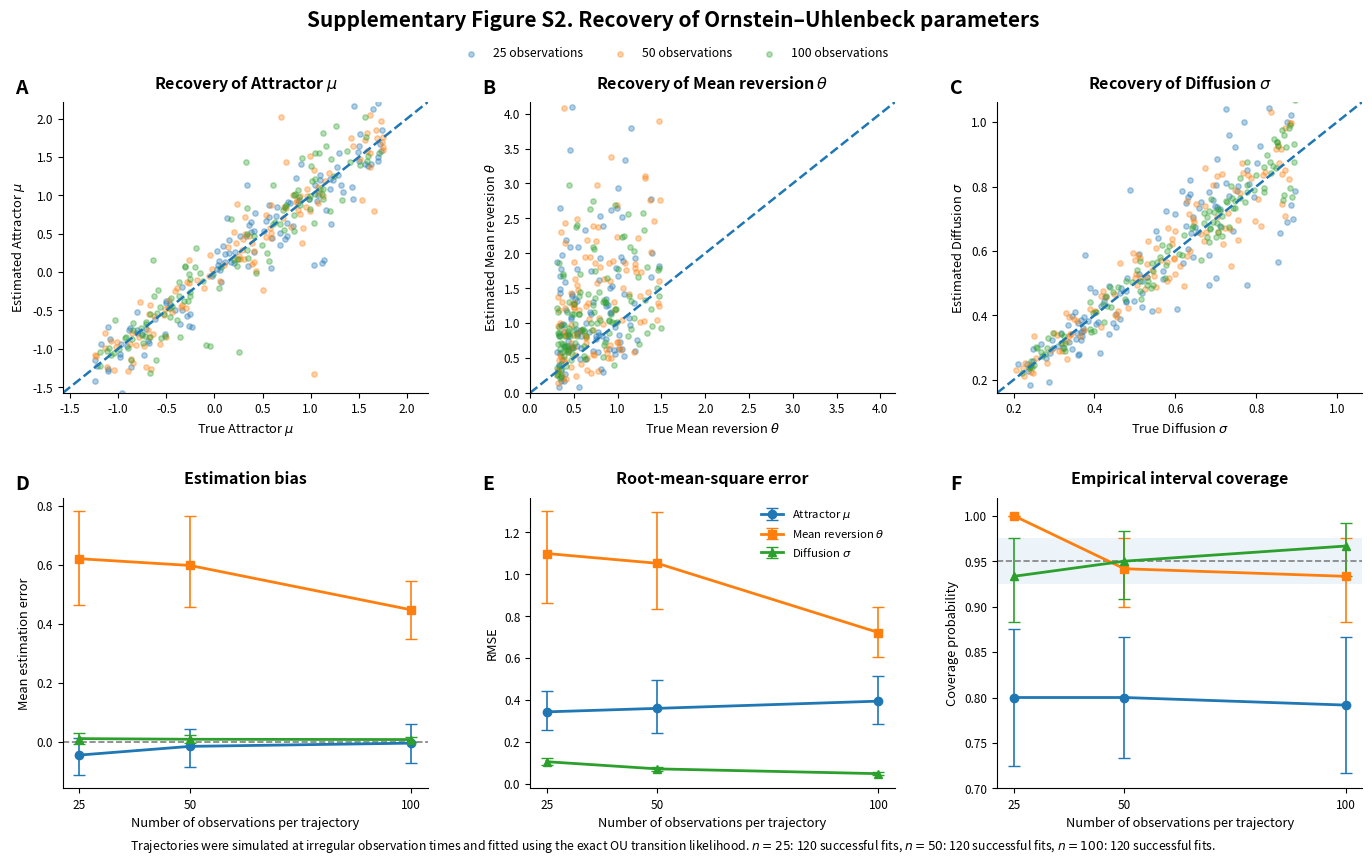

Here is the Python script that generated this plot:
from __future__ import annotations

import argparse
from dataclasses import dataclass
from pathlib import Path
import warnings

import matplotlib.pyplot as plt
import numpy as np
import pandas as pd
from matplotlib.axes import Axes
from matplotlib.figure import Figure
from scipy.optimize import minimize


PARAMETERS = ("mu", "theta", "sigma")
PARAMETER_LABELS = {
    "mu": r"Attractor $\mu$",
    "theta": r"Mean reversion $\theta$",
    "sigma": r"Diffusion $\sigma$",
}


@dataclass(frozen=True)
class BenchmarkConfig:
    replicates: int = 120
    seed: int = 20260805
    observation_counts: tuple[int, ...] = (25, 50, 100)
    t_end: float = 10.0
    x0: float = 0.0


def simulate_irregular_times(
    n_obs: int,
    t_end: float,
    rng: np.random.Generator,
) -> np.ndarray:
    """Generate sorted irregular observation times including 0 and t_end."""
    if n_obs < 3:
        raise ValueError("n_obs must be at least 3.")
    interior = np.sort(rng.uniform(0.0, t_end, size=n_obs - 2))
    return np.concatenate(([0.0], interior, [t_end]))


def simulate_exact_ou(
    times: np.ndarray,
    x0: float,
    mu: float,
    theta: float,
    sigma: float,
    rng: np.random.Generator,
) -> np.ndarray:
    """Simulate the exact OU transition distribution at irregular times."""
    x = np.empty_like(times)
    x[0] = x0

    for i in range(1, len(times)):
        dt = times[i] - times[i - 1]
        decay = np.exp(-theta * dt)
        mean = mu + (x[i - 1] - mu) * decay
        variance = sigma**2 * (1.0 - np.exp(-2.0 * theta * dt)) / (2.0 * theta)
        x[i] = rng.normal(mean, np.sqrt(max(variance, 1e-12)))

    return x


def negative_log_likelihood(
    unconstrained: np.ndarray,
    times: np.ndarray,
    x: np.ndarray,
) -> float:
    """
    Exact OU negative log-likelihood.

    Parameters are represented as:
      mu = unconstrained[0]
      theta = exp(unconstrained[1])
      sigma = exp(unconstrained[2])
    """
    mu = unconstrained[0]
    theta = np.exp(unconstrained[1])
    sigma = np.exp(unconstrained[2])

    dt = np.diff(times)
    x_prev = x[:-1]
    x_next = x[1:]

    decay = np.exp(-theta * dt)
    mean = mu + (x_prev - mu) * decay
    variance = sigma**2 * (1.0 - np.exp(-2.0 * theta * dt)) / (2.0 * theta)
    variance = np.maximum(variance, 1e-12)

    residual = x_next - mean
    return 0.5 * np.sum(
        np.log(2.0 * np.pi * variance) + residual**2 / variance
    )


def numerical_hessian(
    fun,
    x0: np.ndarray,
    rel_step: float = 2e-4,
) -> np.ndarray:
    """Finite-difference Hessian for a small parameter vector."""
    x0 = np.asarray(x0, dtype=float)
    n = len(x0)
    h = rel_step * np.maximum(1.0, np.abs(x0))
    hessian = np.zeros((n, n), dtype=float)
    f0 = fun(x0)

    for i in range(n):
        ei = np.zeros(n)
        ei[i] = h[i]
        hessian[i, i] = (fun(x0 + ei) - 2.0 * f0 + fun(x0 - ei)) / h[i]**2

        for j in range(i + 1, n):
            ej = np.zeros(n)
            ej[j] = h[j]
            value = (
                fun(x0 + ei + ej)
                - fun(x0 + ei - ej)
                - fun(x0 - ei + ej)
                + fun(x0 - ei - ej)
            ) / (4.0 * h[i] * h[j])
            hessian[i, j] = value
            hessian[j, i] = value

    return hessian


def estimate_ou(
    times: np.ndarray,
    x: np.ndarray,
) -> dict[str, float | bool]:
    """Estimate OU parameters and approximate Wald intervals."""
    mu0 = float(np.mean(x))
    theta0 = 0.7
    sigma0 = max(float(np.std(np.diff(x))) / np.sqrt(max(np.mean(np.diff(times)), 1e-6)), 0.15)

    initial = np.array([mu0, np.log(theta0), np.log(sigma0)])

    objective = lambda p: negative_log_likelihood(p, times, x)

    result = minimize(
        objective,
        initial,
        method="L-BFGS-B",
        bounds=[(-5.0, 5.0), (np.log(0.03), np.log(6.0)), (np.log(0.03), np.log(4.0))],
        options={"maxiter": 1000, "ftol": 1e-11},
    )

    if not result.success or not np.all(np.isfinite(result.x)):
        return {"success": False}

    mu_hat = float(result.x[0])
    theta_hat = float(np.exp(result.x[1]))
    sigma_hat = float(np.exp(result.x[2]))

    output: dict[str, float | bool] = {
        "success": True,
        "mu_hat": mu_hat,
        "theta_hat": theta_hat,
        "sigma_hat": sigma_hat,
    }

    try:
        hessian = numerical_hessian(objective, result.x)
        covariance_u = np.linalg.pinv(hessian)

        # Delta-method Jacobian from (mu, log theta, log sigma)
        # to (mu, theta, sigma).
        jacobian = np.diag([1.0, theta_hat, sigma_hat])
        covariance = jacobian @ covariance_u @ jacobian.T
        standard_errors = np.sqrt(np.maximum(np.diag(covariance), 0.0))

        estimates = np.array([mu_hat, theta_hat, sigma_hat])
        lower = estimates - 1.96 * standard_errors
        upper = estimates + 1.96 * standard_errors

        lower[1:] = np.maximum(lower[1:], 0.0)

        for i, parameter in enumerate(PARAMETERS):
            output[f"{parameter}_se"] = float(standard_errors[i])
            output[f"{parameter}_lower"] = float(lower[i])
            output[f"{parameter}_upper"] = float(upper[i])

    except (np.linalg.LinAlgError, FloatingPointError, ValueError):
        for parameter in PARAMETERS:
            output[f"{parameter}_se"] = np.nan
            output[f"{parameter}_lower"] = np.nan
            output[f"{parameter}_upper"] = np.nan

    return output


def draw_true_parameters(rng: np.random.Generator) -> tuple[float, float, float]:
    """Sample parameters over a range appropriate for recovery validation."""
    mu = rng.uniform(-1.25, 1.75)
    theta = np.exp(rng.uniform(np.log(0.30), np.log(1.50)))
    sigma = rng.uniform(0.20, 0.90)
    return float(mu), float(theta), float(sigma)


def run_benchmark(config: BenchmarkConfig) -> pd.DataFrame:
    master = np.random.SeedSequence(config.seed)
    total = config.replicates * len(config.observation_counts)
    child_sequences = master.spawn(total)

    records: list[dict[str, float | int | bool]] = []
    sequence_index = 0

    for n_obs in config.observation_counts:
        for replicate in range(1, config.replicates + 1):
            rng = np.random.default_rng(child_sequences[sequence_index])
            sequence_index += 1

            mu, theta, sigma = draw_true_parameters(rng)

            times = simulate_irregular_times(
                n_obs,
                config.t_end,
                rng,
            )

            stationary_sd = sigma / np.sqrt(2.0 * theta)
            x0 = rng.normal(mu, stationary_sd)

            x = simulate_exact_ou(
                times,
                x0,
                mu,
                theta,
                sigma,
                rng,
            )

            estimate = estimate_ou(times, x)

            record: dict[str, float | int | bool] = {
                "n_obs": n_obs,
                "replicate": replicate,
                "mu_true": mu,
                "theta_true": theta,
                "sigma_true": sigma,
                **estimate,
            }
            records.append(record)

    results = pd.DataFrame.from_records(records)

    return (
        results.loc[results["success"] == True]
        .reset_index(drop=True)
    )


def bootstrap_metric_interval(
    true: np.ndarray,
    estimate: np.ndarray,
    lower: np.ndarray,
    upper: np.ndarray,
    metric: str,
    rng: np.random.Generator,
    n_bootstrap: int = 1000,
) -> tuple[float, float]:
    """Return bootstrap 95% confidence limits for a recovery metric."""
    n = len(true)
    bootstrap_values = np.empty(n_bootstrap, dtype=float)

    for b in range(n_bootstrap):
        idx = rng.integers(0, n, size=n)

        true_b = true[idx]
        estimate_b = estimate[idx]
        error_b = estimate_b - true_b

        if metric == "bias":
            bootstrap_values[b] = np.mean(error_b)

        elif metric == "rmse":
            bootstrap_values[b] = np.sqrt(np.mean(error_b**2))

        elif metric == "coverage":
            lower_b = lower[idx]
            upper_b = upper[idx]

            valid = np.isfinite(lower_b) & np.isfinite(upper_b)

            if np.any(valid):
                bootstrap_values[b] = np.mean(
                    (true_b[valid] >= lower_b[valid])
                    & (true_b[valid] <= upper_b[valid])
                )
            else:
                bootstrap_values[b] = np.nan

        else:
            raise ValueError(f"Unknown metric: {metric}")

    bootstrap_values = bootstrap_values[np.isfinite(bootstrap_values)]

    if len(bootstrap_values) == 0:
        return np.nan, np.nan

    ci_low, ci_high = np.percentile(
        bootstrap_values,
        [2.5, 97.5],
    )

    return float(ci_low), float(ci_high)


def style_axis(ax: Axes, panel: str, title: str) -> None:
    ax.text(
        -0.13,
        1.08,
        panel,
        transform=ax.transAxes,
        fontsize=14,
        fontweight="bold",
        va="top",
    )
    ax.set_title(title, fontsize=11.5, fontweight="bold", pad=10)
    ax.tick_params(labelsize=8.5)
    ax.spines["top"].set_visible(False)
    ax.spines["right"].set_visible(False)


def scatter_recovery_panel(
    ax: Axes,
    results: pd.DataFrame,
    parameter: str,
    panel: str,
) -> None:
    for n_obs, subset in results.groupby("n_obs", sort=True):
        ax.scatter(
            subset[f"{parameter}_true"],
            subset[f"{parameter}_hat"],
            s=15,
            alpha=0.35,
            label=f"{n_obs} observations",
        )

    values = np.concatenate(
        [
            results[f"{parameter}_true"].to_numpy(),
            results[f"{parameter}_hat"].to_numpy(),
        ]
    )
    low, high = np.nanpercentile(values, [1, 99])
    padding = 0.08 * (high - low if high > low else 1.0)
    low -= padding
    high += padding

    if parameter in {"theta", "sigma"}:
        low = max(0.0, low)

    ax.plot([low, high], [low, high], linestyle="--", linewidth=1.8)
    ax.set_xlim(low, high)
    ax.set_ylim(low, high)
    ax.set_xlabel(f"True {PARAMETER_LABELS[parameter]}", fontsize=9.3)
    ax.set_ylabel(f"Estimated {PARAMETER_LABELS[parameter]}", fontsize=9.3)
    style_axis(ax, panel, f"Recovery of {PARAMETER_LABELS[parameter]}")


def grouped_metric_panel(
    ax: Axes,
    summary: pd.DataFrame,
    metric: str,
    panel: str,
    title: str,
    ylabel: str,
    reference: float | None = None,
) -> None:
    counts = sorted(summary["n_obs"].unique())

    markers = {
        "mu": "o",
        "theta": "s",
        "sigma": "^",
    }

    for parameter in PARAMETERS:
        subset = (
            summary.loc[summary["parameter"] == parameter]
            .set_index("n_obs")
            .loc[counts]
        )

        values = subset[metric].to_numpy()
        ci_low = subset[f"{metric}_ci_low"].to_numpy()
        ci_high = subset[f"{metric}_ci_high"].to_numpy()

        yerr = np.vstack(
            [
                np.maximum(values - ci_low, 0.0),
                np.maximum(ci_high - values, 0.0),
            ]
        )

        ax.errorbar(
            counts,
            values,
            yerr=yerr,
            marker=markers[parameter],
            linewidth=2.0,
            markersize=6,
            capsize=4,
            elinewidth=1.2,
            label=PARAMETER_LABELS[parameter],
        )

    if reference is not None:
        ax.axhline(
            reference,
            linestyle="--",
            linewidth=1.2,
            color="gray",
        )

    ax.set_xticks(counts)
    ax.set_xlabel(
        "Number of observations per trajectory",
        fontsize=9.3,
    )
    ax.set_ylabel(ylabel, fontsize=9.3)

    style_axis(ax, panel, title)


def summarize_metrics(
    results: pd.DataFrame,
    seed: int = 20260806,
    n_bootstrap: int = 1000,
) -> pd.DataFrame:
    rows = []
    master_rng = np.random.default_rng(seed)

    for n_obs, subset in results.groupby("n_obs", sort=True):
        for parameter in PARAMETERS:
            true = subset[f"{parameter}_true"].to_numpy()
            estimate = subset[f"{parameter}_hat"].to_numpy()
            error = estimate - true

            lower = subset[f"{parameter}_lower"].to_numpy()
            upper = subset[f"{parameter}_upper"].to_numpy()

            valid_interval = np.isfinite(lower) & np.isfinite(upper)

            bias = float(np.mean(error))
            rmse = float(np.sqrt(np.mean(error**2)))

            coverage = (
                float(
                    np.mean(
                        (true[valid_interval] >= lower[valid_interval])
                        & (true[valid_interval] <= upper[valid_interval])
                    )
                )
                if np.any(valid_interval)
                else np.nan
            )

            metric_values = {
                "bias": bias,
                "rmse": rmse,
                "coverage": coverage,
            }

            row = {
                "n_obs": int(n_obs),
                "parameter": parameter,
                **metric_values,
                "n_success": int(len(subset)),
                "n_valid_interval": int(np.sum(valid_interval)),
            }

            for metric in ("bias", "rmse", "coverage"):
                bootstrap_seed = int(
                    master_rng.integers(0, np.iinfo(np.int32).max)
                )
                bootstrap_rng = np.random.default_rng(bootstrap_seed)

                ci_low, ci_high = bootstrap_metric_interval(
                    true=true,
                    estimate=estimate,
                    lower=lower,
                    upper=upper,
                    metric=metric,
                    rng=bootstrap_rng,
                    n_bootstrap=n_bootstrap,
                )

                row[f"{metric}_ci_low"] = ci_low
                row[f"{metric}_ci_high"] = ci_high

            rows.append(row)

    return pd.DataFrame(rows)

def build_figure(
    results: pd.DataFrame,
    summary: pd.DataFrame,
) -> Figure:
    fig, axes = plt.subplots(
        2,
        3,
        figsize=(14.2, 8.8),
        constrained_layout=False,
    )
    fig.subplots_adjust(
        left=0.07,
        right=0.985,
        bottom=0.10,
        top=0.88,
        wspace=0.28,
        hspace=0.36,
    )

    scatter_recovery_panel(axes[0, 0], results, "mu", "A")
    scatter_recovery_panel(axes[0, 1], results, "theta", "B")
    scatter_recovery_panel(axes[0, 2], results, "sigma", "C")

    grouped_metric_panel(
        axes[1, 0],
        summary,
        metric="bias",
        panel="D",
        title="Estimation bias",
        ylabel="Mean estimation error",
        reference=0.0,
    )
    
    grouped_metric_panel(
        axes[1, 1],
        summary,
        metric="rmse",
        panel="E",
        title="Root-mean-square error",
        ylabel="RMSE",
    )
    
    grouped_metric_panel(
        axes[1, 2],
        summary,
        metric="coverage",
        panel="F",
        title="Empirical interval coverage",
        ylabel="Coverage probability",
        reference=0.95,
    )
    axes[1, 2].set_ylim(0.70, 1.02)
    
    axes[1, 2].axhspan(
        0.925,
        0.975,
        alpha=0.08,
        zorder=0,
    )

    handles, labels = axes[0, 0].get_legend_handles_labels()
    fig.legend(
        handles,
        labels,
        loc="upper center",
        bbox_to_anchor=(0.5, 0.955),
        ncol=len(labels),
        frameon=False,
        fontsize=8.8,
    )

    metric_handles, metric_labels = axes[1, 0].get_legend_handles_labels()
    axes[1, 1].legend(
        metric_handles,
        metric_labels,
        loc="upper right",
        frameon=False,
        fontsize=8.2,
    )

    fig.suptitle(
        "Supplementary Figure S2. Recovery of Ornstein–Uhlenbeck parameters",
        fontsize=15,
        fontweight="bold",
        y=0.985,
    )

    success_text = ", ".join(
        f"$n={int(n)}$: {int(count)} successful fits"
        for n, count in results.groupby("n_obs").size().items()
    )
    fig.text(
        0.5,
        0.03,
        "Trajectories were simulated at irregular observation times and fitted using "
        f"the exact OU transition likelihood. {success_text}.",
        ha="center",
        fontsize=8.8,
    )

    return fig


def save_outputs(
    fig: Figure,
    results: pd.DataFrame,
    summary: pd.DataFrame,
    outdir: Path,
    stem: str,
    dpi: int,
) -> None:
    outdir.mkdir(parents=True, exist_ok=True)

    fig.savefig(outdir / f"{stem}.png", dpi=dpi, bbox_inches="tight")
    fig.savefig(outdir / f"{stem}.pdf", bbox_inches="tight")
    fig.savefig(outdir / f"{stem}.svg", bbox_inches="tight")

    results.to_csv(outdir / "supplementary_figure_S2_OU_recovery_results.csv", index=False)
    summary.to_csv(outdir / "supplementary_figure_S2_OU_recovery_summary.csv", index=False)


def parse_args() -> argparse.Namespace:
    parser = argparse.ArgumentParser(
        description="Generate Supplementary Figure S2: OU parameter recovery."
    )
    parser.add_argument(
        "--outdir",
        type=Path,
        default=Path("."),
        help="Output directory. Default: current directory.",
    )
    parser.add_argument(
        "--stem",
        type=str,
        default="supplementary_figure_S2_OU_parameter_recovery",
        help="Output figure filename stem.",
    )
    parser.add_argument(
        "--replicates",
        type=int,
        default=120,
        help="Replicates per sampling-density condition. Default: 120.",
    )
    parser.add_argument(
        "--seed",
        type=int,
        default=20260805,
        help="Master random seed. Default: 20260805.",
    )
    parser.add_argument(
        "--dpi",
        type=int,
        default=600,
        help="PNG resolution. Default: 600.",
    )
    return parser.parse_args()


def main() -> None:
    args = parse_args()

    config = BenchmarkConfig(
        replicates=args.replicates,
        seed=args.seed,
    )

    with warnings.catch_warnings():
        warnings.simplefilter("ignore", RuntimeWarning)
        results = run_benchmark(config)

    if results.empty:
        raise RuntimeError("No OU model fits converged.")

    summary = summarize_metrics(
        results,
        seed=args.seed + 1,
        n_bootstrap=1000,
    )
    fig = build_figure(results, summary)
    save_outputs(fig, results, summary, args.outdir, args.stem, args.dpi)
    plt.close(fig)

    print("Saved:")
    for ext in ("png", "pdf", "svg"):
        print(f"  {args.outdir / f'{args.stem}.{ext}'}")
    print(f"  {args.outdir / 'supplementary_figure_S2_OU_recovery_results.csv'}")
    print(f"  {args.outdir / 'supplementary_figure_S2_OU_recovery_summary.csv'}")


if __name__ == "__main__":
    main()
